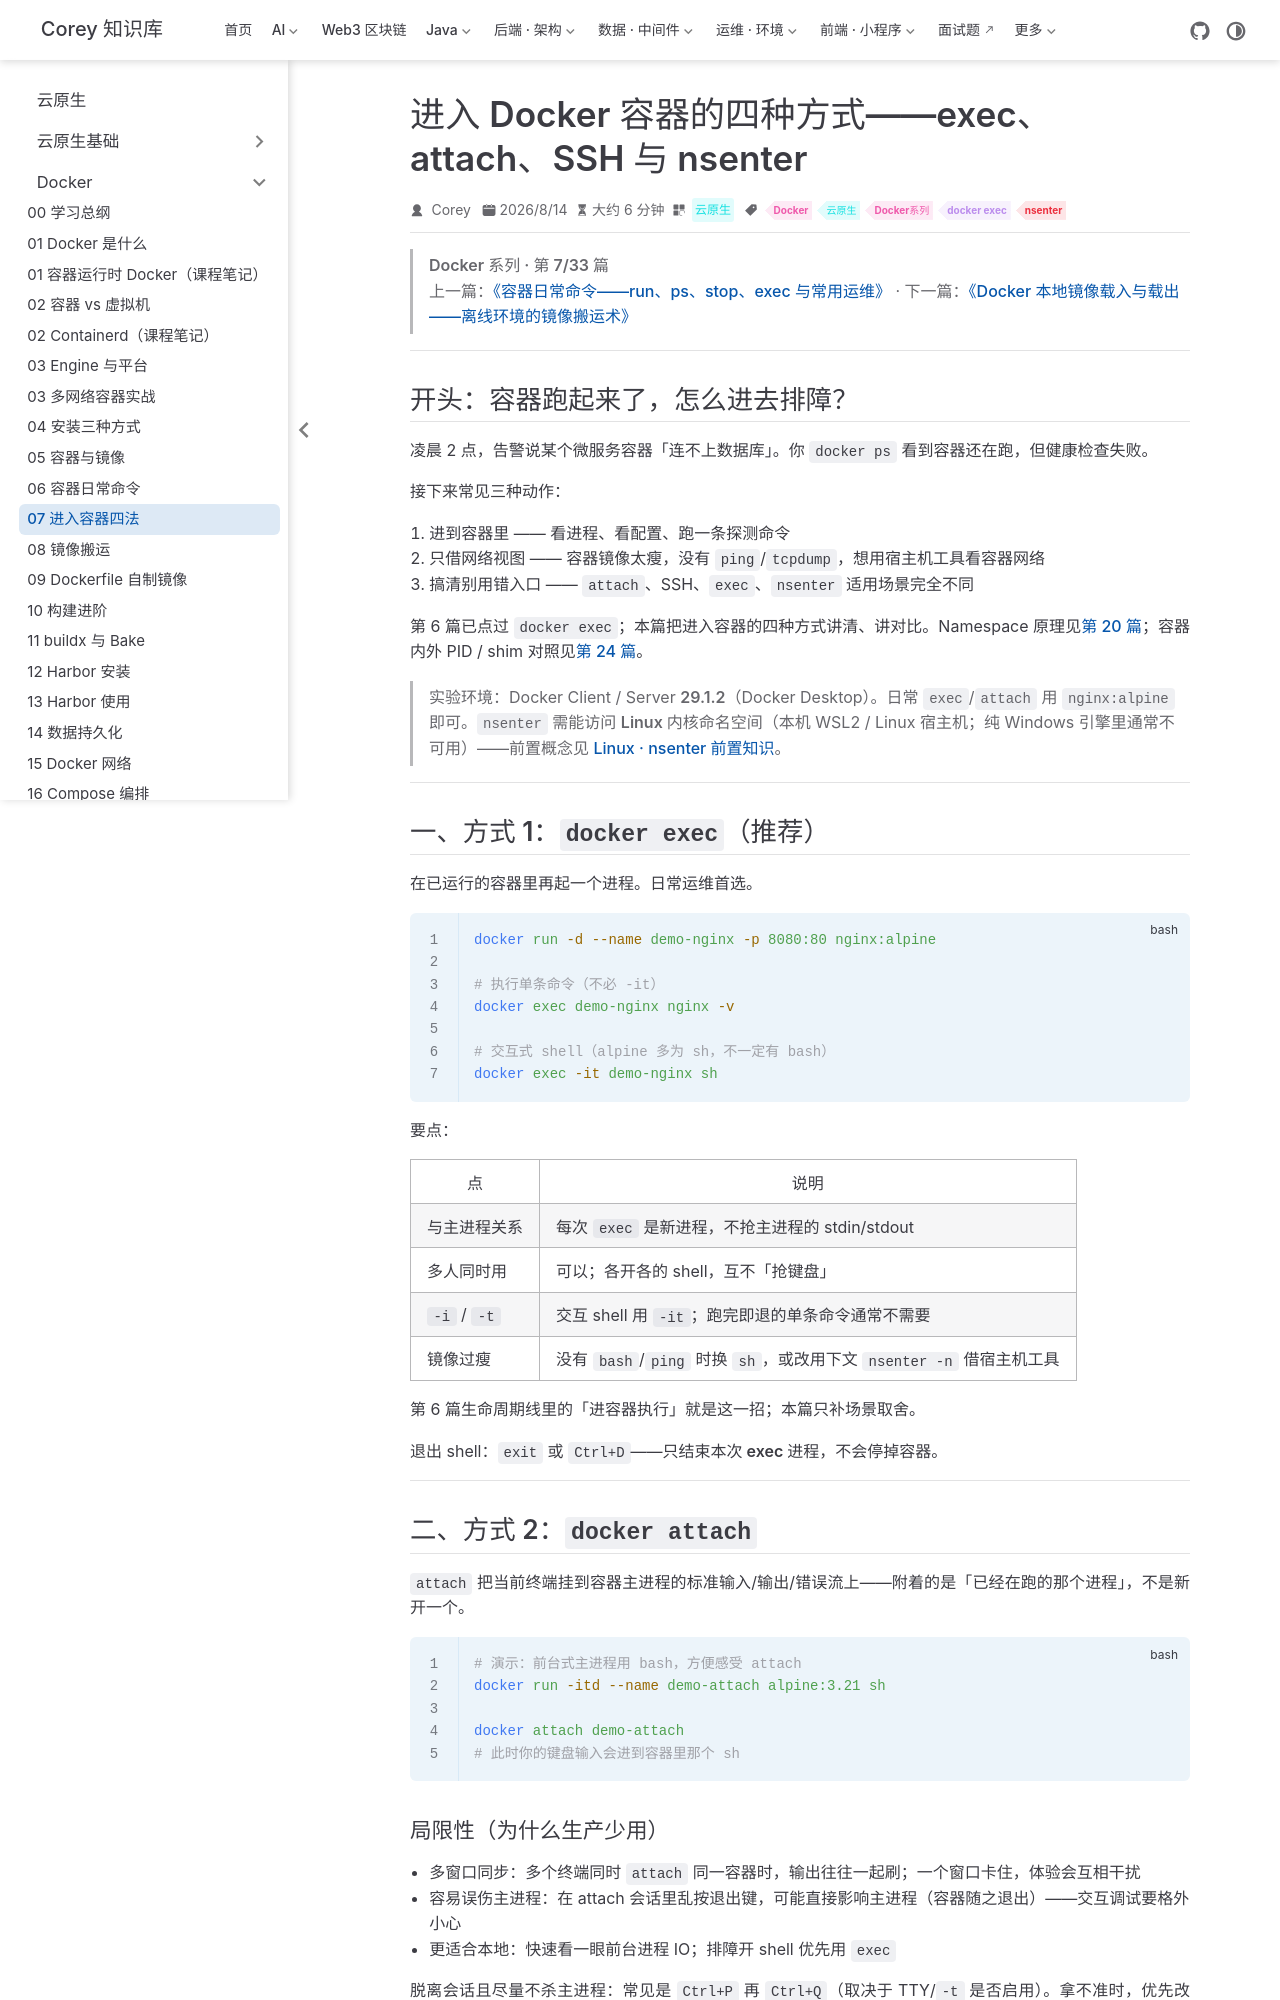

repository: code-corey/code-corey.github.io · page: 云原生/docker/docker-07-enter-container.html · generator: jekyll

---
title: 进入 Docker 容器的四种方式——exec、attach、SSH 与 nsenter
sidebarGroup: Docker 系列
shortTitle: 07 进入容器四法
order: 7
date: 2026-08-14T00:00:00.000Z
category: 云原生
tag:
  - Docker
  - 云原生
  - Docker系列
  - docker exec
  - nsenter
description: 进入 Docker 容器的四种方式——exec、attach、SSH 与 nsenter
---

> **Docker 系列 · 第 7/33 篇**
> 上一篇：[《容器日常命令——run、ps、stop、exec 与常用运维》](/云原生/docker/docker-06-container-commands) · 下一篇：[《Docker 本地镜像载入与载出——离线环境的镜像搬运术》](/云原生/docker/docker-08-image-transfer)

---

## 开头：容器跑起来了，怎么进去排障？

凌晨 2 点，告警说某个微服务容器「连不上数据库」。你 `docker ps` 看到容器还在跑，但健康检查失败。

接下来常见三种动作：

1. **进到容器里** —— 看进程、看配置、跑一条探测命令
2. **只借网络视图** —— 容器镜像太瘦，没有 `ping`/`tcpdump`，想用宿主机工具看容器网络
3. **搞清别用错入口** —— `attach`、SSH、`exec`、`nsenter` 适用场景完全不同

第 6 篇已点过 `docker exec`；本篇把**进入容器的四种方式**讲清、讲对比。Namespace 原理见[第 20 篇](/云原生/docker/docker-20-namespace)；容器内外 PID / shim 对照见[第 24 篇](/云原生/docker/docker-24-process-view)。

> **实验环境**：Docker Client / Server **29.1.2**（Docker Desktop）。日常 `exec`/`attach` 用 `nginx:alpine` 即可。`nsenter` 需能访问 **Linux 内核命名空间**（本机 WSL2 / Linux 宿主机；纯 Windows 引擎里通常不可用）——前置概念见 [Linux · nsenter 前置知识](/Linux/basics/linux-01-nsenter-prerequisites)。

---

## 一、方式 1：`docker exec`（推荐）

在**已运行**的容器里再起一个进程。日常运维首选。

```bash
docker run -d --name demo-nginx -p 8080:80 nginx:alpine

# 执行单条命令（不必 -it）
docker exec demo-nginx nginx -v

# 交互式 shell（alpine 多为 sh，不一定有 bash）
docker exec -it demo-nginx sh
```

要点：

| 点 | 说明 |
|----|------|
| 与主进程关系 | 每次 `exec` 是**新进程**，不抢主进程的 stdin/stdout |
| 多人同时用 | 可以；各开各的 shell，互不「抢键盘」 |
| `-i` / `-t` | 交互 shell 用 `-it`；跑完即退的单条命令通常不需要 |
| 镜像过瘦 | 没有 `bash`/`ping` 时换 `sh`，或改用下文 `nsenter -n` 借宿主机工具 |

第 6 篇生命周期线里的「进容器执行」就是这一招；本篇只补场景取舍。

退出 shell：`exit` 或 `Ctrl+D`——**只结束本次 exec 进程，不会停掉容器**。

---
